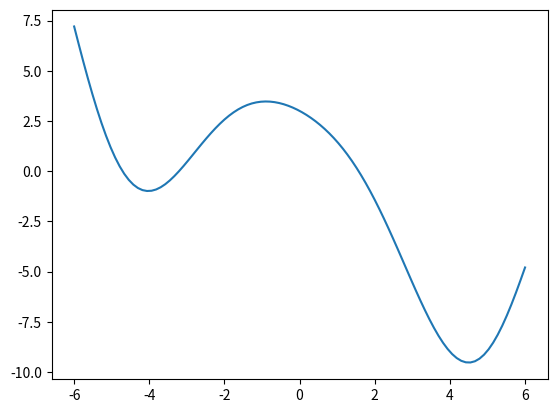

Source code (Python):
import matplotlib.pyplot as plt
import numpy as np

x = np.linspace(-6, 6, 100)  # Create a list of evenly-spaced numbers over the range
f = x*np.sin(x) + 3*np.cos(x) - x
plt.plot(x, f)       # Plot the sine of each x point
plt.show()

